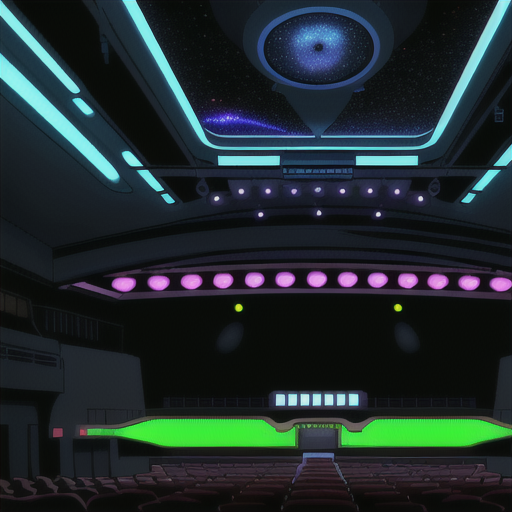
Generation parameters embedded in this image by AUTOMATIC1111 Stable Diffusion web UI or a fork of it (Forge, ...) (PNG 'parameters' text chunk):
Empty Concert Hall open ceiling to see stars and galaxies in Cyberpunk Heaven in the style of Jet Set Radio Future
Steps: 20, Sampler: Euler a, CFG scale: 7, Seed: 3478412873, Size: 515x512, Model hash: 44ba85a850, Model: animeTWO, Style Selector Enabled: True, Style Selector Randomize: False, Style Selector Style: base, Version: v1.6.0-295-g9c1c0da0